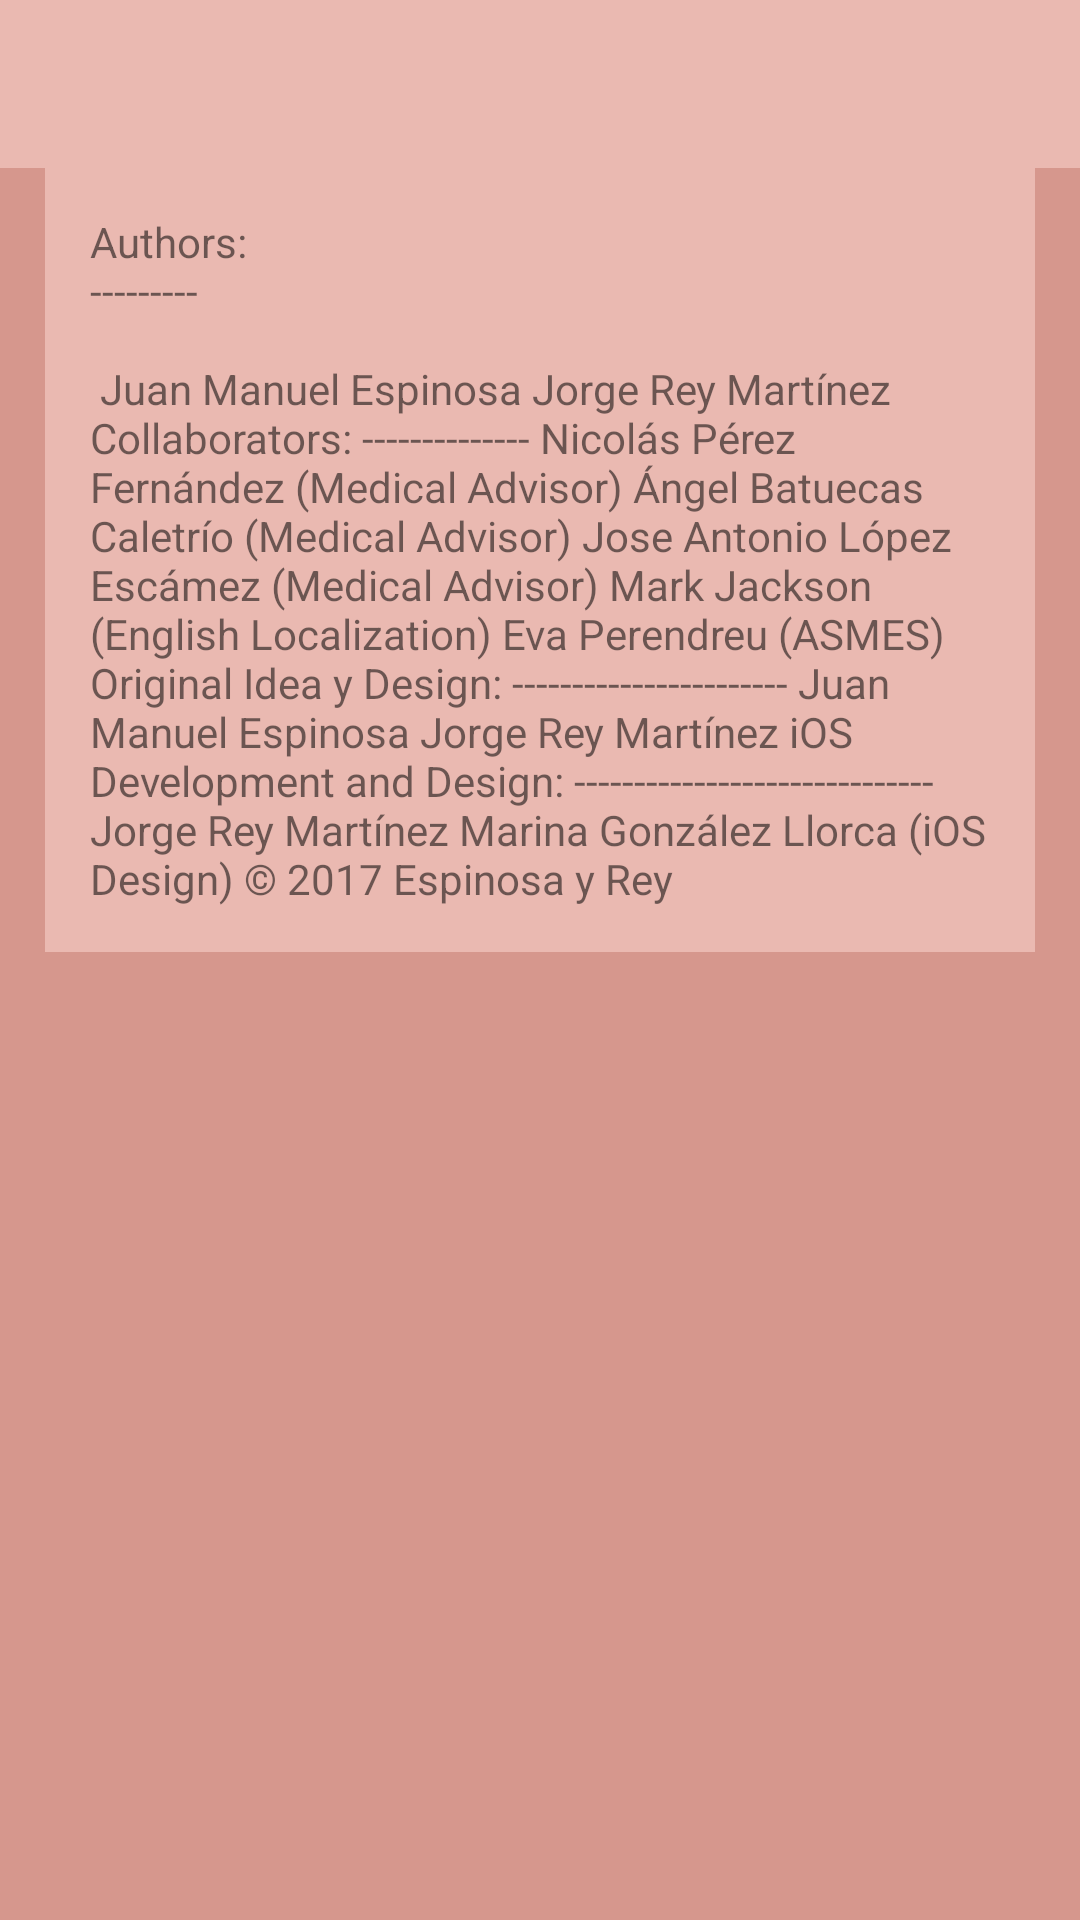

Layout XML and referenced resources for this Android screen:
<!-- AndroidManifest.xml: application theme MyMaterialTheme -->
<!-- res/layout/activity_authors.xml -->
<android.support.design.widget.CoordinatorLayout xmlns:android="http://schemas.android.com/apk/res/android"
    xmlns:app="http://schemas.android.com/apk/res-auto"
    android:layout_width="match_parent"
    android:layout_height="match_parent"
    android:background="@color/colorPrimaryDark">

    <android.support.v7.widget.LinearLayoutCompat
        android:layout_width="match_parent"
        android:layout_height="match_parent"
        android:orientation="vertical">

        <android.support.design.widget.AppBarLayout
            android:id="@+id/appBarLayout"
            android:layout_width="match_parent"
            android:layout_height="wrap_content"
            android:theme="@style/ThemeOverlay.AppCompat.Dark.ActionBar">

            <android.support.v7.widget.Toolbar
                android:id="@+id/toolbar"
                android:layout_width="match_parent"
                android:layout_height="?attr/actionBarSize"
                android:titleTextColor="@color/colorPrimaryDark"
                app:layout_scrollFlags="scroll|enterAlways"
                app:popupTheme="@style/ThemeOverlay.AppCompat.Light" />

        </android.support.design.widget.AppBarLayout>

        <ScrollView
            android:layout_width="match_parent"
            android:layout_height="match_parent">

            <TextView
                android:id="@+id/editText"
                android:layout_width="match_parent"
                android:layout_height="match_parent"
                android:layout_marginLeft="15dp"
                android:layout_marginRight="15dp"
                android:padding="15dp"
                android:background="@color/colorPrimary"
                android:ems="10"
                android:inputType="none"
                android:text="@string/text_authors"/>
        </ScrollView>

    </android.support.v7.widget.LinearLayoutCompat>
</android.support.design.widget.CoordinatorLayout>
<!-- resources referenced by this layout -->
<resources>
  <color name="colorPrimary">#eab9b1</color>
  <color name="colorPrimaryDark">#d6978d</color>
  <string name="text_authors">Authors: \n---------\n\n  Juan Manuel Espinosa Jorge Rey Martínez  Collaborators: --------------  
  Nicolás Pérez Fernández (Medical Advisor) Ángel Batuecas Caletrío (Medical Advisor) Jose Antonio López Escámez (Medical Advisor) 
  Mark Jackson (English Localization) Eva Perendreu (ASMES)  
  Original Idea y Design: -----------------------  Juan Manuel Espinosa Jorge Rey Martínez  
  iOS Development and Design: ------------------------------  Jorge Rey Martínez Marina González Llorca (iOS Design)    © 2017 Espinosa y Rey</string>
  <style name="MyMaterialTheme" parent="MyMaterialTheme.Base">
  
      </style>
  <style name="MyMaterialTheme.Base" parent="Theme.AppCompat.Light.DarkActionBar">
          <item name="windowNoTitle">true</item>
          <item name="windowActionBar">false</item>
          <item name="colorPrimary">@color/colorPrimary</item>
          <item name="colorPrimaryDark">@color/colorPrimaryDark</item>
          <item name="colorAccent">@color/colorAccent</item>
      </style>
  <color name="colorAccent">#eab9b1</color>
</resources>
